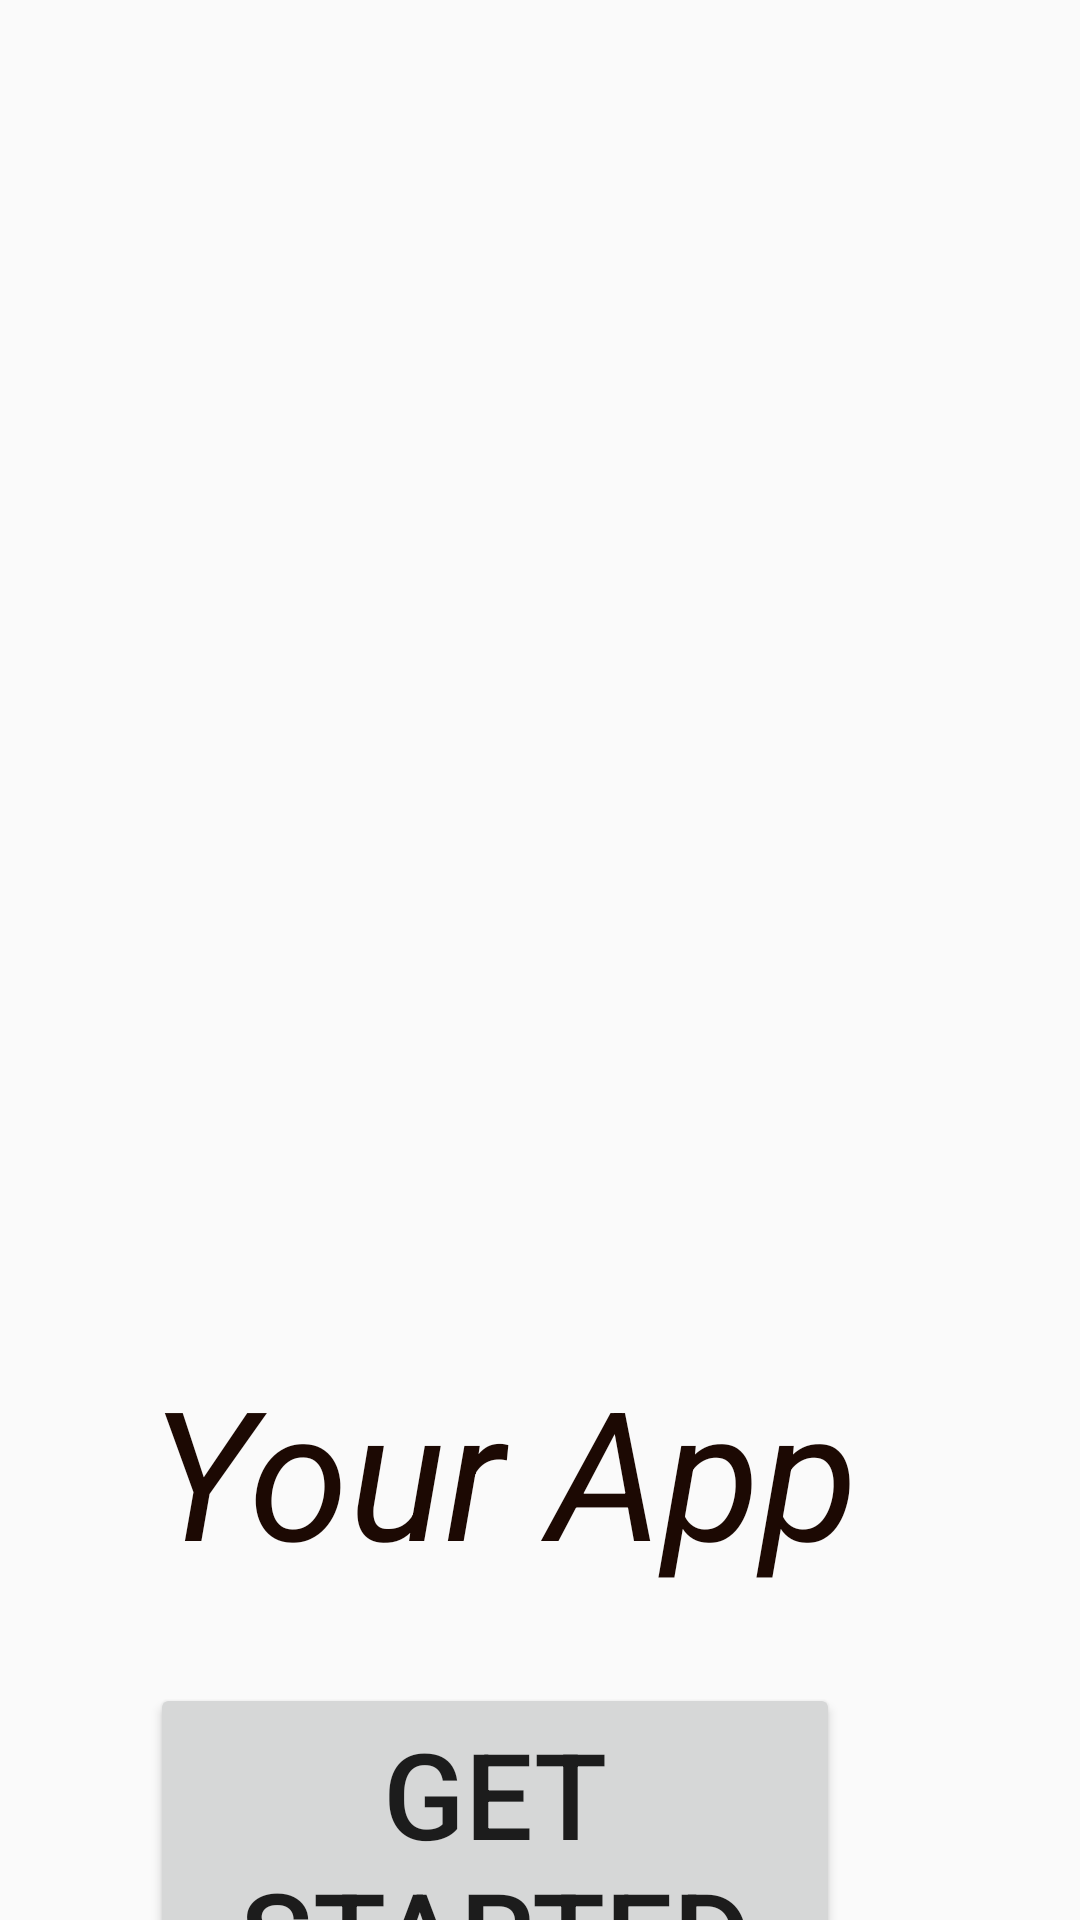

Reconstruct the res/layout file that produces this screen, plus the resources it refers to.
<!-- AndroidManifest.xml: application theme Theme.PersonalApp -->
<!-- res/layout/main_activity.xml -->
<?xml version="1.0" encoding="utf-8"?>
<LinearLayout xmlns:android="http://schemas.android.com/apk/res/android"
    xmlns:app="http://schemas.android.com/apk/res-auto"
    android:orientation="vertical"
    android:layout_width="match_parent"
    android:layout_height="match_parent"
    android:background="@drawable/top_background1">

    <TextView
        android:id="@+id/Yoursapp"
        android:layout_width="256dp"
        android:layout_height="111dp"
        android:text="@string/your_app"
        android:textColor="#1C0903"
        android:textSize="60sp"
        android:textStyle="italic"
        android:translationX="50dp"
        android:translationY="450dp" />

    <Button
        android:id="@+id/button"
        android:layout_width="230dp"
        android:layout_height="wrap_content"
        android:minHeight="@dimen/default_background_stroke_width"
        android:text="@string/get_started"
        android:textSize="40sp"
        android:translationX="50dp"
        android:translationY="450dp" />

</LinearLayout>
<!-- resources referenced by this layout -->
<resources>
  <string name="get_started">Get Started</string>
  <string name="your_app">Your App</string>
  <style name="Theme.PersonalApp" parent="android:Theme.Material.Light.NoActionBar" />
</resources>
